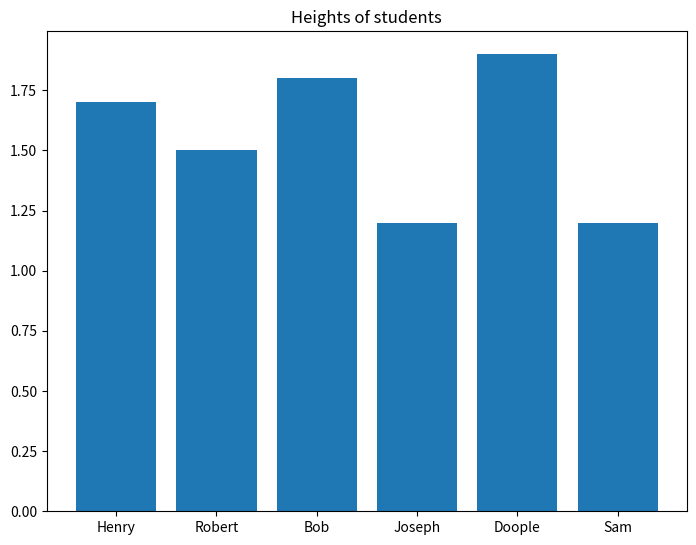

Here is the Python script that generated this plot:

import matplotlib.pyplot as plt
fig = plt.figure()
ax = fig.add_axes([0,0,1,1])
names = ["Henry", "Robert", "Bob", "Joseph", "Doople", "Sam"]
num = [1.7, 1.5, 1.8, 1.2, 1.9, 1.2]
ax.bar(names,num)
plt.title("Heights of students")
plt.show()